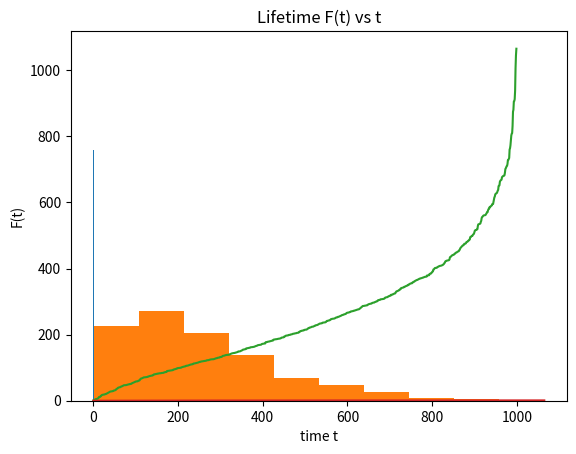

Reproduce this figure in Python.
import numpy as np
import matplotlib.pyplot as plt
import random
from scipy.linalg import expm

class Patient:
	def __init__(self, q, id_, x0=0):

		self.q = q
		self.id_ = id_
		self.x0 = x0 # initial state
		self.x = x0
		self.time = 0.0
		self.alive = self.is_alive()
		self.history = []
		self.history.append((self.x, self.time))

	def is_alive(self):
		if self.x == len(q)-1:
			alive = False
		else:
			alive = True
		return alive

	def iterate(self):
		self.lamda = q[self.x, self.x] # get the diagonal
		self.time += np.random.exponential(scale=-1/self.lamda)

		# now transition to new state
		sample_list = list(range(self.x+1, len(self.q)))
		weights = tuple([-self.q[self.x,idx]/self.lamda for idx in sample_list])
		self.x = random.choices(sample_list, weights=weights)[0]

		# check if alive
		self.alive = self.is_alive()

		# update iteration, append to history
		self.history.append((self.x, self.time))

	def get_time(self, time):
		prev_snap_state = 0
		for snaphistory in self.history:
			snap_state, snap_time = snaphistory
			if snap_time > time:
				return prev_snap_state
			elif snap_time >= self.get_final_time():
				return snap_state
			prev_snap_state = snap_state

	def get_history(self):
		return self.history

	def get_final_time(self):
		return self.time


class Experiment:
	def __init__(self, q, N=1000, target_time=30.5):
		self.N = N
		self.q = q
		self.patients = []
		self.patients_histories = []
		self.times = []
		self.state_at_time = []
		self.target_time = target_time

	def generate_patients(self):
		for id_ in range(self.N):
			patient = Patient(q=self.q, id_=id_)
			self.patients.append(patient)

	def run(self):
		self.generate_patients()
		for patient in self.patients:
			print(f"Welcome Patient: {patient.id_}!")
			while patient.is_alive():
				patient.iterate()

			self.patients_histories.append(patient.get_history())
			self.times.append(patient.get_final_time())
			self.state_at_time.append(patient.get_time(time=self.target_time))


	def get_histories(self):
		return self.patients_histories

	def get_final_times(self):
		times = sorted(self.times)
		counts = np.bincount(times)
		return times, counts

	def get_dist_at_fixed_time(self):
		times = sorted(self.state_at_time)
		counts = np.bincount(times)
		return times, counts


def theoretical_lifetime(q, p0, time):
	"""
	returns theoretical distribution following q matrix from
	initial state p0 at time "time": p_t = p0(P^t)
	"""
	q_cut = q[0:len(q)-1, 0:len(q)-1]
	return 1-np.sum(np.matmul(p0,expm(q_cut*time)))

if __name__ == "__main__":
	
	"""
	TASK 7:
	"""
	q = np.array([[-0.0085, 0.005, 0.0025, 0, 0.001],
		[0, -0.014, 0.005, 0.004, 0.005],[0, 0, -0.008, 0.003, 0.005],
		[0, 0, 0, -0.009, 0.009],[0, 0, 0, 0, 0]])

	# define the experiment
	N = 1000
	experiment = Experiment(q=q, N=N, target_time=30.5)
	experiment.run()

	print("--Experiment finished--")

	histories = experiment.get_histories()
	times, counts = experiment.get_final_times()
	dist_target_time, counts_target_time = experiment.get_dist_at_fixed_time()


	plt.hist(dist_target_time)
	plt.xlabel("Stages of illness")
	plt.ylabel("Number of patients")
	plt.title("Distribution of patients over stages of illness t=30.5 months")
	plt.show()

	# plot results
	plt.hist(times)
	plt.title("Distribution of patients over elapsed time until deceased")
	plt.xlabel("Total elapsed time")
	plt.ylabel("Number of patients")
	plt.show()

	plt.plot(times)
	plt.title("Distribution of elapsed time until deacesed")
	plt.show()

	# theoretical distribution of lifetime
	lifetime_t30_5 = theoretical_lifetime(q, p0=[1,0,0,0], time=30.5)
	print(f"lifetime at t=30.5: {lifetime_t30_5}")

	# plot of lifetime for all time.
	times_list = np.linspace(0, max(times), 200)
	lifetimes_list = []
	for time in times_list:
		lifetimes_list.append(theoretical_lifetime(q, p0=[1,0,0,0], time=time))

	plt.plot(times_list, lifetimes_list)
	plt.title("Lifetime F(t) vs t")
	plt.xlabel("time t")
	plt.ylabel("F(t)")
	plt.show()







